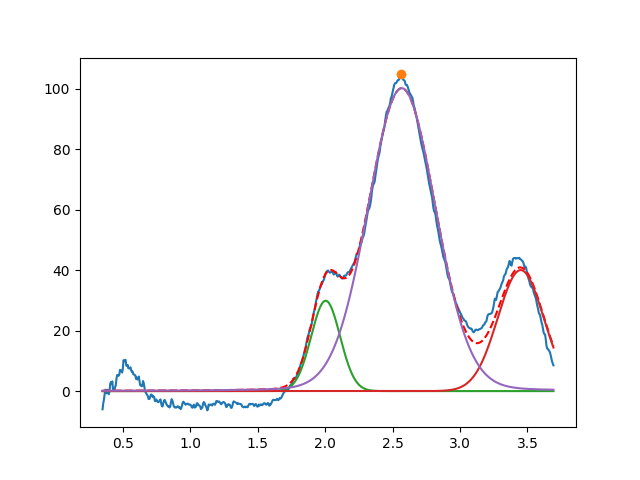

Values plotted in this chart, from the file beside it:
2.003751163410096403e+00, 2.986835930564379993e+01, 2.522617361768568767e-01, 9.999999999999998890e-01
3.450000000000000622e+00, 3.999999999999999289e+01, 3.999999999999999667e-01, 9.999999999982517318e-01
2.567798826769411846e+00, 1.001267766266193462e+02, 5.905684581695027635e-01, 9.306284334719646667e-01
